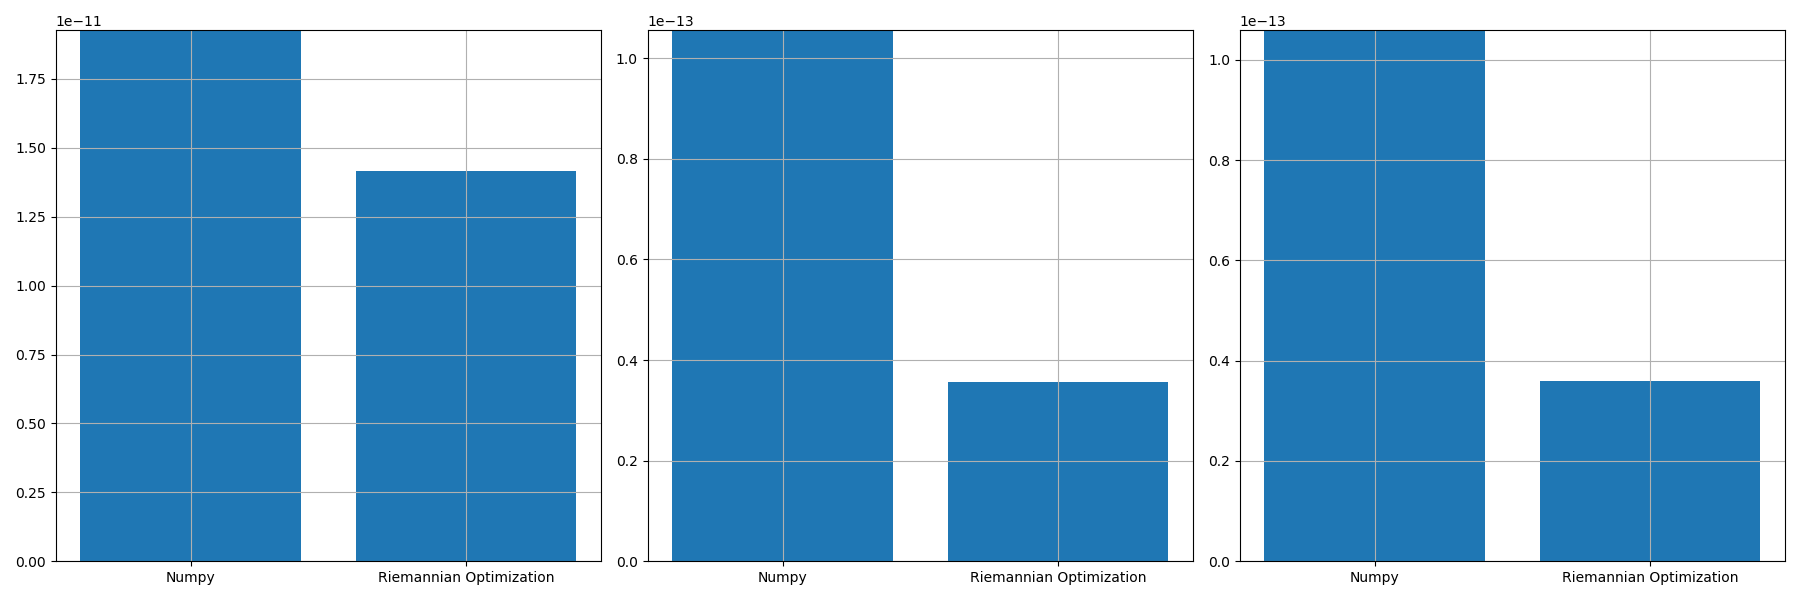

Source data for this figure (header and first rows):
, norm_prop, norm_conv, norm_prop_IU, norm_prop_IV, norm_conv_IU0, norm_conv_IV0
0, 1.4151866396949289e-11, 1.926393002731593e-11, 3.5705170099508333e-14, 3.590116719005343e-14, 1.0559135420352696e-13, 1.0588464267597584e-13
